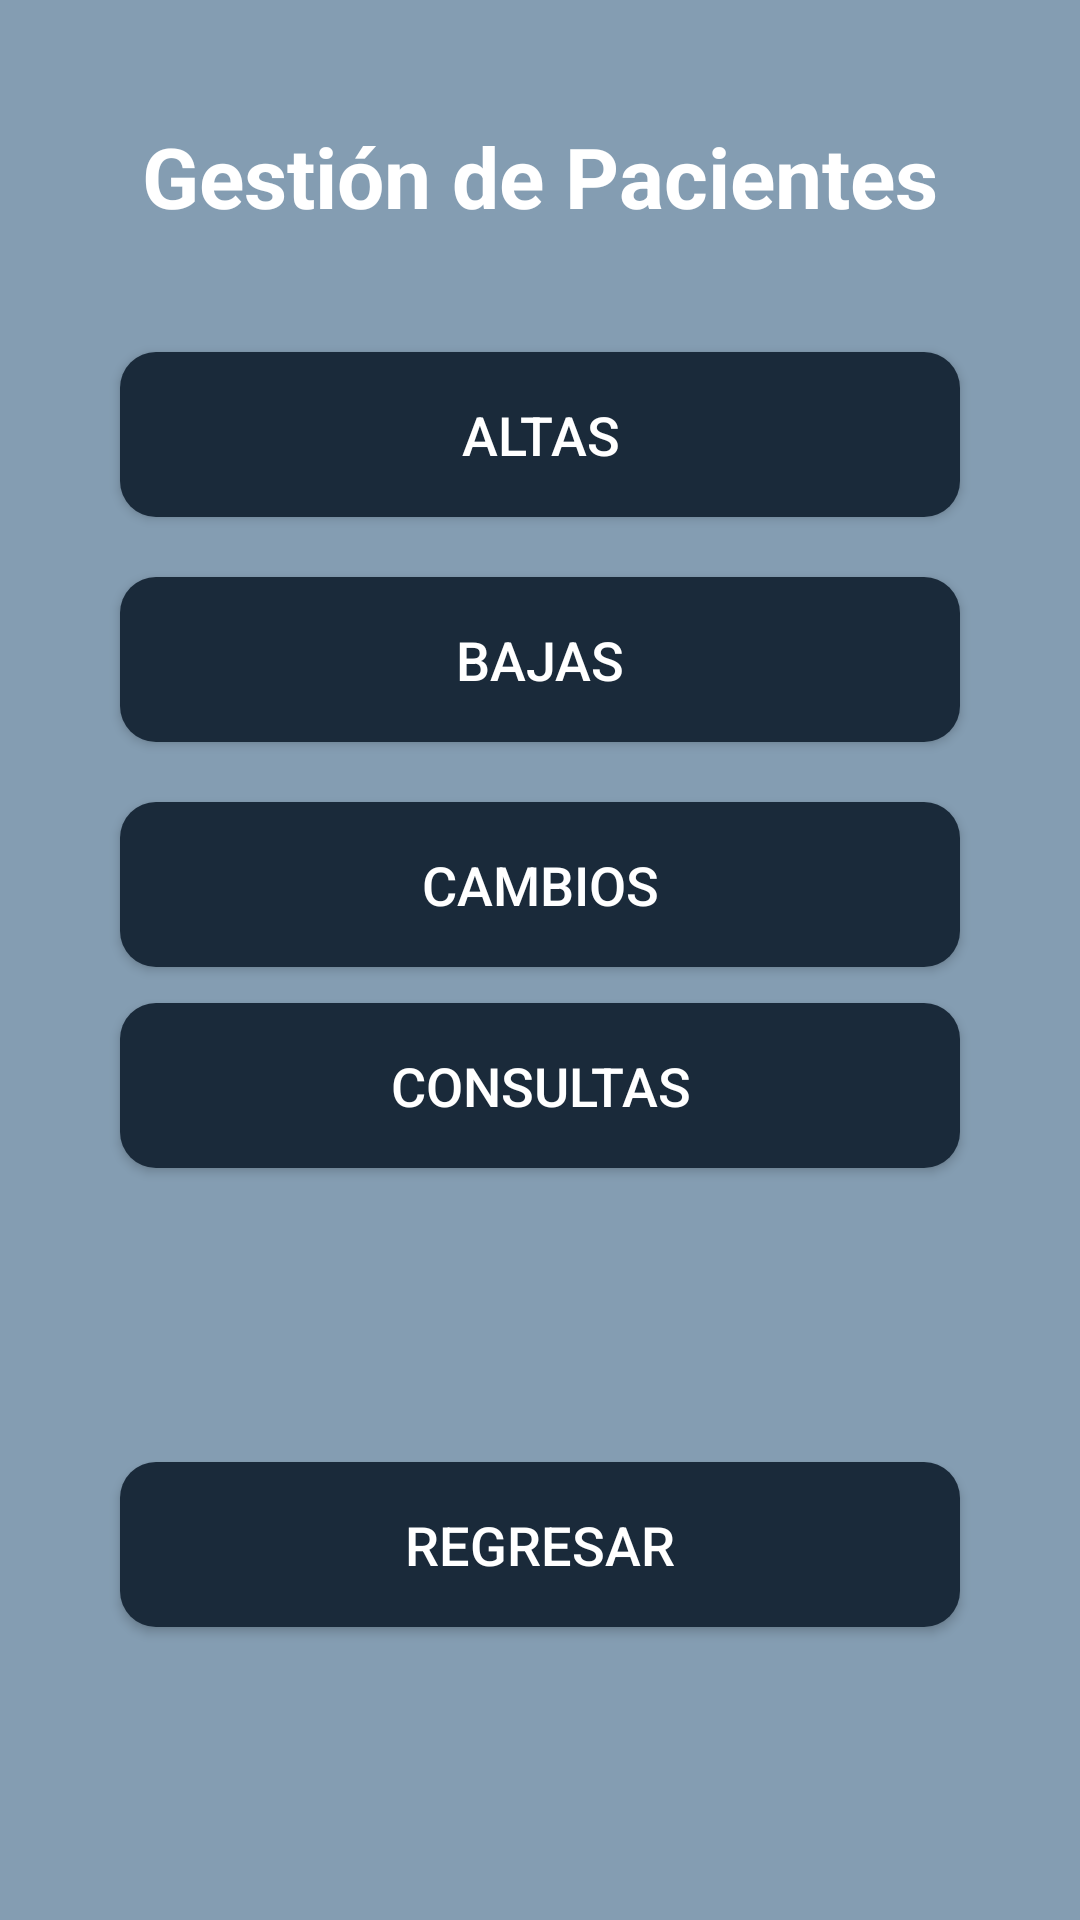

Write the Android layout XML for this screen, with the resource values it uses.
<!-- AndroidManifest.xml: application theme Theme.PF_ROOM_BD_FARMACIAS -->
<!-- res/layout/activity_inicio_pacientes.xml -->
<?xml version="1.0" encoding="utf-8"?>
<androidx.constraintlayout.widget.ConstraintLayout xmlns:android="http://schemas.android.com/apk/res/android"
    xmlns:app="http://schemas.android.com/apk/res-auto"
    xmlns:tools="http://schemas.android.com/tools"
    android:id="@+id/layoutPacientes"
    android:layout_width="match_parent"
    android:layout_height="match_parent"
    android:background="#849DB2"
    android:paddingTop="40dp"
    tools:context=".ActivityPacientes">

    
    <TextView
        android:id="@+id/txtTituloPacientes"
        android:layout_width="wrap_content"
        android:layout_height="wrap_content"
        android:text="Gestión de Pacientes"
        android:textSize="28sp"
        android:textStyle="bold"
        android:textColor="#FFFFFF"
        app:layout_constraintTop_toTopOf="parent"
        app:layout_constraintStart_toStartOf="parent"
        app:layout_constraintEnd_toEndOf="parent" />

    
    <Button
        android:id="@+id/btnAltasPacientes"
        android:layout_width="0dp"
        android:layout_height="55dp"
        android:layout_marginHorizontal="40dp"
        android:layout_marginTop="40dp"
        android:background="@drawable/boton_redondo"
        android:onClick="abrirActivitiesPaciente"
        android:text="Altas"
        android:textColor="#FFFFFF"
        android:textSize="18sp"
        app:layout_constraintEnd_toEndOf="parent"
        app:layout_constraintStart_toStartOf="parent"
        app:layout_constraintTop_toBottomOf="@id/txtTituloPacientes" />

    
    <Button
        android:id="@+id/btnBajasPacientes"
        android:layout_width="0dp"
        android:layout_height="55dp"
        android:layout_marginHorizontal="40dp"
        android:layout_marginTop="20dp"
        android:background="@drawable/boton_redondo"
        android:onClick="abrirActivitiesPaciente"
        android:text="Bajas"
        android:textColor="#FFFFFF"
        android:textSize="18sp"
        app:layout_constraintEnd_toEndOf="parent"
        app:layout_constraintStart_toStartOf="parent"
        app:layout_constraintTop_toBottomOf="@id/btnAltasPacientes" />

    
    <Button
        android:id="@+id/btnCambiosPacientes"
        android:layout_width="0dp"
        android:layout_height="55dp"
        android:layout_marginHorizontal="40dp"
        android:layout_marginTop="20dp"
        android:background="@drawable/boton_redondo"
        android:onClick="abrirActivitiesPaciente"
        android:text="Cambios"
        android:textColor="#FFFFFF"
        android:textSize="18sp"
        app:layout_constraintEnd_toEndOf="parent"
        app:layout_constraintStart_toStartOf="parent"
        app:layout_constraintTop_toBottomOf="@id/btnBajasPacientes" />

    

    
    <Button
        android:id="@+id/btnConsultasPacientes"
        android:layout_width="0dp"
        android:layout_height="55dp"
        android:layout_marginHorizontal="40dp"
        android:layout_marginTop="12dp"
        android:background="@drawable/boton_redondo"
        android:onClick="abrirActivitiesPaciente"
        android:text="Consultas"
        android:textColor="#FFFFFF"
        android:textSize="18sp"
        app:layout_constraintEnd_toEndOf="parent"
        app:layout_constraintHorizontal_bias="1.0"
        app:layout_constraintStart_toStartOf="parent"
        app:layout_constraintTop_toBottomOf="@id/btnCambiosPacientes" />

    <Button
        android:id="@+id/btnRegresarPaciente"
        android:layout_width="0dp"
        android:layout_height="55dp"
        android:layout_marginHorizontal="40dp"
        android:layout_marginTop="40dp"
        android:layout_marginBottom="40dp"
        android:background="@drawable/boton_redondo"
        android:onClick="regresar"
        android:text="Regresar"
        android:textColor="#FFFFFF"
        android:textSize="18sp"
        app:layout_constraintBottom_toBottomOf="parent"
        app:layout_constraintEnd_toEndOf="parent"
        app:layout_constraintStart_toStartOf="parent"
        app:layout_constraintTop_toBottomOf="@id/btnConsultasPacientes" />

</androidx.constraintlayout.widget.ConstraintLayout>
<!-- resources referenced by this layout -->
<resources>
  <!-- drawable boton_redondo (drawable) -->
  <?xml version="1.0" encoding="utf-8"?>
  <shape xmlns:android="http://schemas.android.com/apk/res/android"
      android:shape="rectangle">
      <solid android:color="#1A2A3A" />          
      <corners android:radius="12dp" />          
      <padding android:left="12dp" android:top="8dp"
          android:right="12dp" android:bottom="8dp"/>
  </shape>
  <style name="Theme.PF_ROOM_BD_FARMACIAS" parent="Base.Theme.PF_ROOM_BD_FARMACIAS" />
  <style name="Base.Theme.PF_ROOM_BD_FARMACIAS" parent="Theme.Material3.DayNight.NoActionBar">
          
          
      </style>
</resources>
